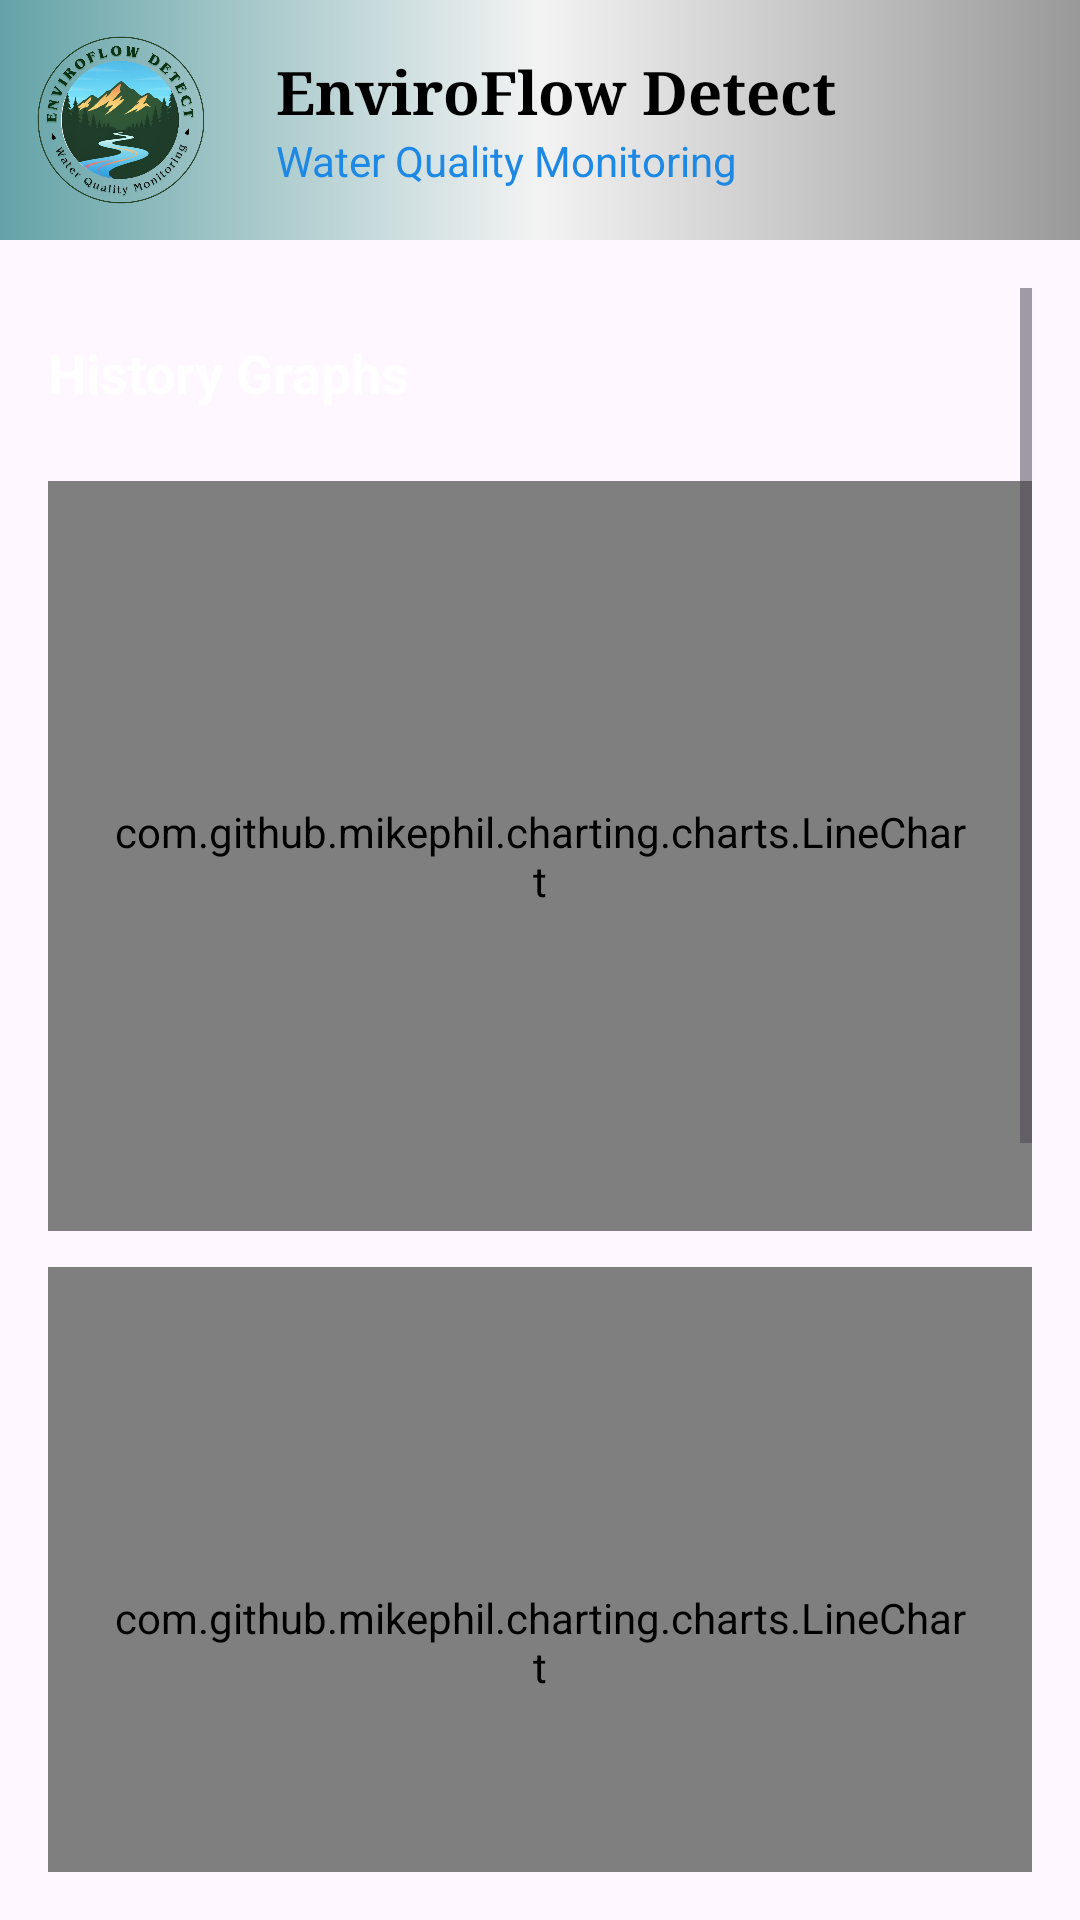

Here is an Android app screen rendered from its layout file. Give the layout XML and the strings, colors and styles it references.
<!-- AndroidManifest.xml: application theme Theme.ED_System -->
<!-- res/layout/fragment_history.xml -->
<LinearLayout xmlns:android="http://schemas.android.com/apk/res/android"
    xmlns:tools="http://schemas.android.com/tools"
    xmlns:app="http://schemas.android.com/apk/res-auto"
    android:orientation="vertical"
    android:layout_width="match_parent"
    android:layout_height="match_parent"
    android:background="@drawable/background">

    <include
        layout="@layout/layout_app_header"
        android:layout_width="match_parent"
        android:layout_height="wrap_content" />

    <ScrollView
        android:layout_width="match_parent"
        android:layout_height="match_parent"
        android:fillViewport="true"
        android:padding="16dp">

        <LinearLayout
            android:layout_width="match_parent"
            android:layout_height="wrap_content"
            android:orientation="vertical">

            <TextView
                android:id="@+id/historyTitle"
                android:layout_width="wrap_content"
                android:layout_height="wrap_content"
                android:text="History Graphs"
                android:textSize="18sp"
                android:textStyle="bold"
                android:textColor="@android:color/white"
                android:layout_marginTop="16dp"
                android:layout_marginBottom="8dp" />

            <com.github.mikephil.charting.charts.LineChart
                android:id="@+id/barChartDO"
                android:layout_width="match_parent"
                android:layout_height="250dp"
                android:layout_marginTop="16dp"
                android:layout_marginBottom="12dp"
                android:background="@drawable/chart_background"
                android:padding="20dp"
                android:clipToOutline="true"/>

            <com.github.mikephil.charting.charts.LineChart
                android:id="@+id/barChartPH"
                android:layout_width="match_parent"
                android:layout_height="250dp"
                android:layout_marginBottom="12dp"
                android:background="@drawable/chart_background"
                android:padding="20dp"
                android:clipToOutline="true"/>

            <com.github.mikephil.charting.charts.LineChart
                android:id="@+id/barChartTemp"
                android:layout_width="match_parent"
                android:layout_height="250dp"
                android:layout_marginBottom="12dp"
                android:background="@drawable/chart_background"
                android:padding="20dp"
                android:clipToOutline="true"/>

            <TextView
                android:layout_width="wrap_content"
                android:layout_height="wrap_content"
                android:text="Recent Readings"
                android:textSize="18sp"
                android:textColor="@android:color/white"
                android:textStyle="bold"
                android:layout_marginTop="24dp"
                android:layout_marginBottom="8dp" />

            <androidx.recyclerview.widget.RecyclerView
                android:id="@+id/recentReadingsRecyclerView"
                android:layout_width="match_parent"
                android:layout_height="wrap_content"
                android:overScrollMode="never"
                android:nestedScrollingEnabled="false" />

            <com.google.android.material.button.MaterialButton
                android:id="@+id/btnExportData"
                android:layout_width="wrap_content"
                android:layout_height="wrap_content"
                android:layout_marginTop="26dp"
                android:layout_marginBottom="6dp"
                android:layout_gravity="center_horizontal"
                android:text="Export Data"
                android:textAllCaps="false"
                android:textColor="@android:color/white"
                android:backgroundTint="@color/time_period_buttons"
                app:icon="@drawable/ic_download"
                app:iconTint="@android:color/white"
                app:iconPadding="8dp"
                app:iconGravity="textStart" />

            <TextView
                android:id="@+id/tvExportHint"
                android:layout_width="wrap_content"
                android:layout_height="wrap_content"
                android:text="Export data as CSV"
                android:textColor="@android:color/darker_gray"
                android:layout_gravity="center_horizontal"
                android:layout_marginBottom="16dp" />

        </LinearLayout>

    </ScrollView>

</LinearLayout>
<!-- res/layout/layout_app_header.xml (included above) -->
<LinearLayout xmlns:android="http://schemas.android.com/apk/res/android"
    android:layout_width="match_parent"
    android:layout_height="wrap_content"
    android:orientation="horizontal"
    android:gravity="center_vertical"
    android:background="@drawable/app_header_bg">


    <ImageView
        android:id="@+id/appLogo"
        android:layout_width="80dp"
        android:layout_height="80dp"
        android:adjustViewBounds="true"
        android:scaleType="fitCenter"
        android:src="@drawable/ed_logo_transparent"
        android:contentDescription="@string/app_name"
        android:layout_marginEnd="12dp" />

    <LinearLayout
        android:layout_width="wrap_content"
        android:layout_height="wrap_content"
        android:orientation="vertical">

        <TextView
            android:id="@+id/appTitle"
            android:layout_width="wrap_content"
            android:layout_height="wrap_content"
            android:text="EnviroFlow Detect"
            android:textSize="20sp"
            android:textStyle="bold"
            android:fontFamily="serif"
            android:textColor="@android:color/black" />

        <TextView
            android:id="@+id/appSubtitle"
            android:layout_width="wrap_content"
            android:layout_height="wrap_content"
            android:text="Water Quality Monitoring"
            android:textSize="14sp"
            android:textColor="@color/blue_600" />
    </LinearLayout>
</LinearLayout>
<!-- resources referenced by this layout -->
<resources>
  <color name="blue_600">#1E88E5</color>
  <color name="time_period_buttons">#0891B2</color>
  <!-- drawable app_header_bg (drawable) -->
  <?xml version="1.0" encoding="utf-8"?>
  <shape xmlns:android="http://schemas.android.com/apk/res/android" android:shape="rectangle">
      <gradient
          android:type="linear"
          android:angle="0"
          android:startColor="#64A3A7"
          android:centerColor="#F3F3F3"
          android:endColor="#999999" />
  </shape>
  <!-- drawable chart_background (drawable) -->
  <?xml version="1.0" encoding="utf-8"?>
  <shape xmlns:android="http://schemas.android.com/apk/res/android">
      <solid android:color="#FFFFFFFF"/>
      <corners android:radius="12dp"/>
      <padding
          android:left="0dp"
          android:top="0dp"
          android:right="0dp"
          android:bottom="0dp"/>
  </shape>
  <!-- drawable ed_logo_transparent: png bitmap (drawable, 346880 bytes) -->
  <!-- drawable ic_download: png bitmap (drawable, 10705 bytes) -->
  <string name="app_name">ED_System</string>
  <style name="Theme.ED_System" parent="Base.Theme.ED_System" />
  <style name="Base.Theme.ED_System" parent="Theme.Material3.DayNight.NoActionBar">
          
          
      </style>
</resources>
